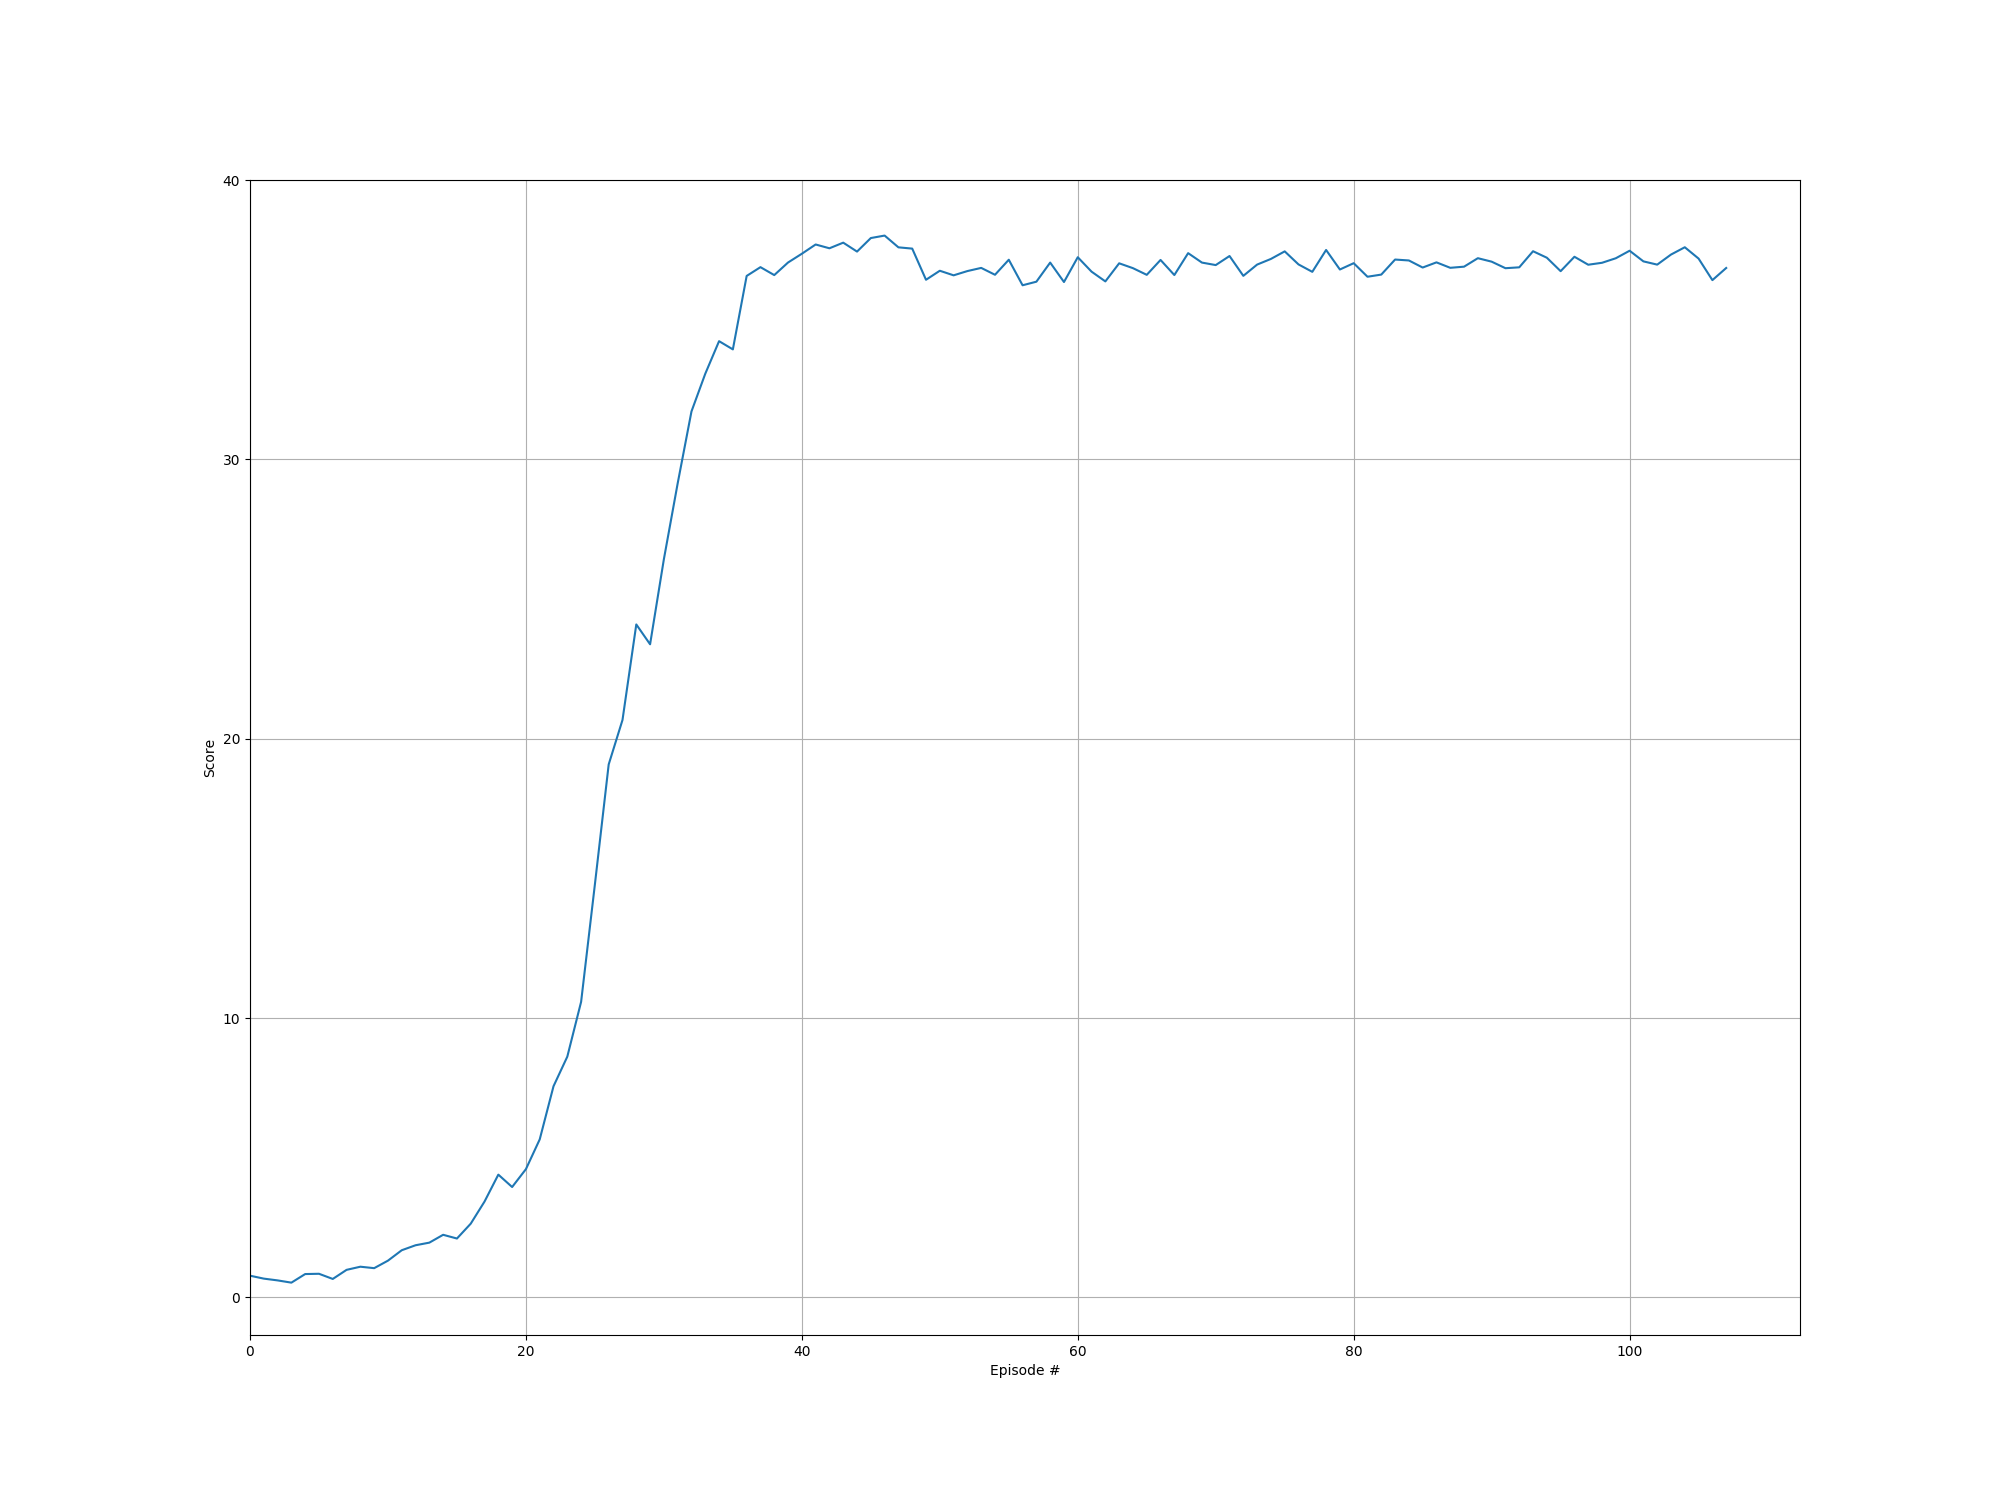

The file beside this chart, header and first rows:
episode, score
0, 0.777
1, 0.672
2, 0.6085
3, 0.528
4, 0.8355
5, 0.8455
6, 0.6605
7, 0.986
8, 1.098
9, 1.046
10, 1.315
11, 1.688
12, 1.866
13, 1.96
14, 2.241
15, 2.107
16, 2.639
17, 3.431
18, 4.394
19, 3.951
20, 4.591
21, 5.656
22, 7.559
23, 8.618
24, 10.58
25, 14.79
26, 19.08
27, 20.67
28, 24.09
29, 23.38
30, 26.43
31, 29.14
32, 31.71
33, 33.06
34, 34.23
35, 33.94
36, 36.57
37, 36.88
38, 36.6
39, 37.05
40, 37.36
41, 37.69
42, 37.56
43, 37.76
44, 37.44
45, 37.92
46, 38.01
47, 37.59
48, 37.54
49, 36.43
50, 36.75
51, 36.59
52, 36.74
53, 36.85
54, 36.61
55, 37.15
56, 36.23
57, 36.36
58, 37.04
59, 36.35
... 48 more rows
